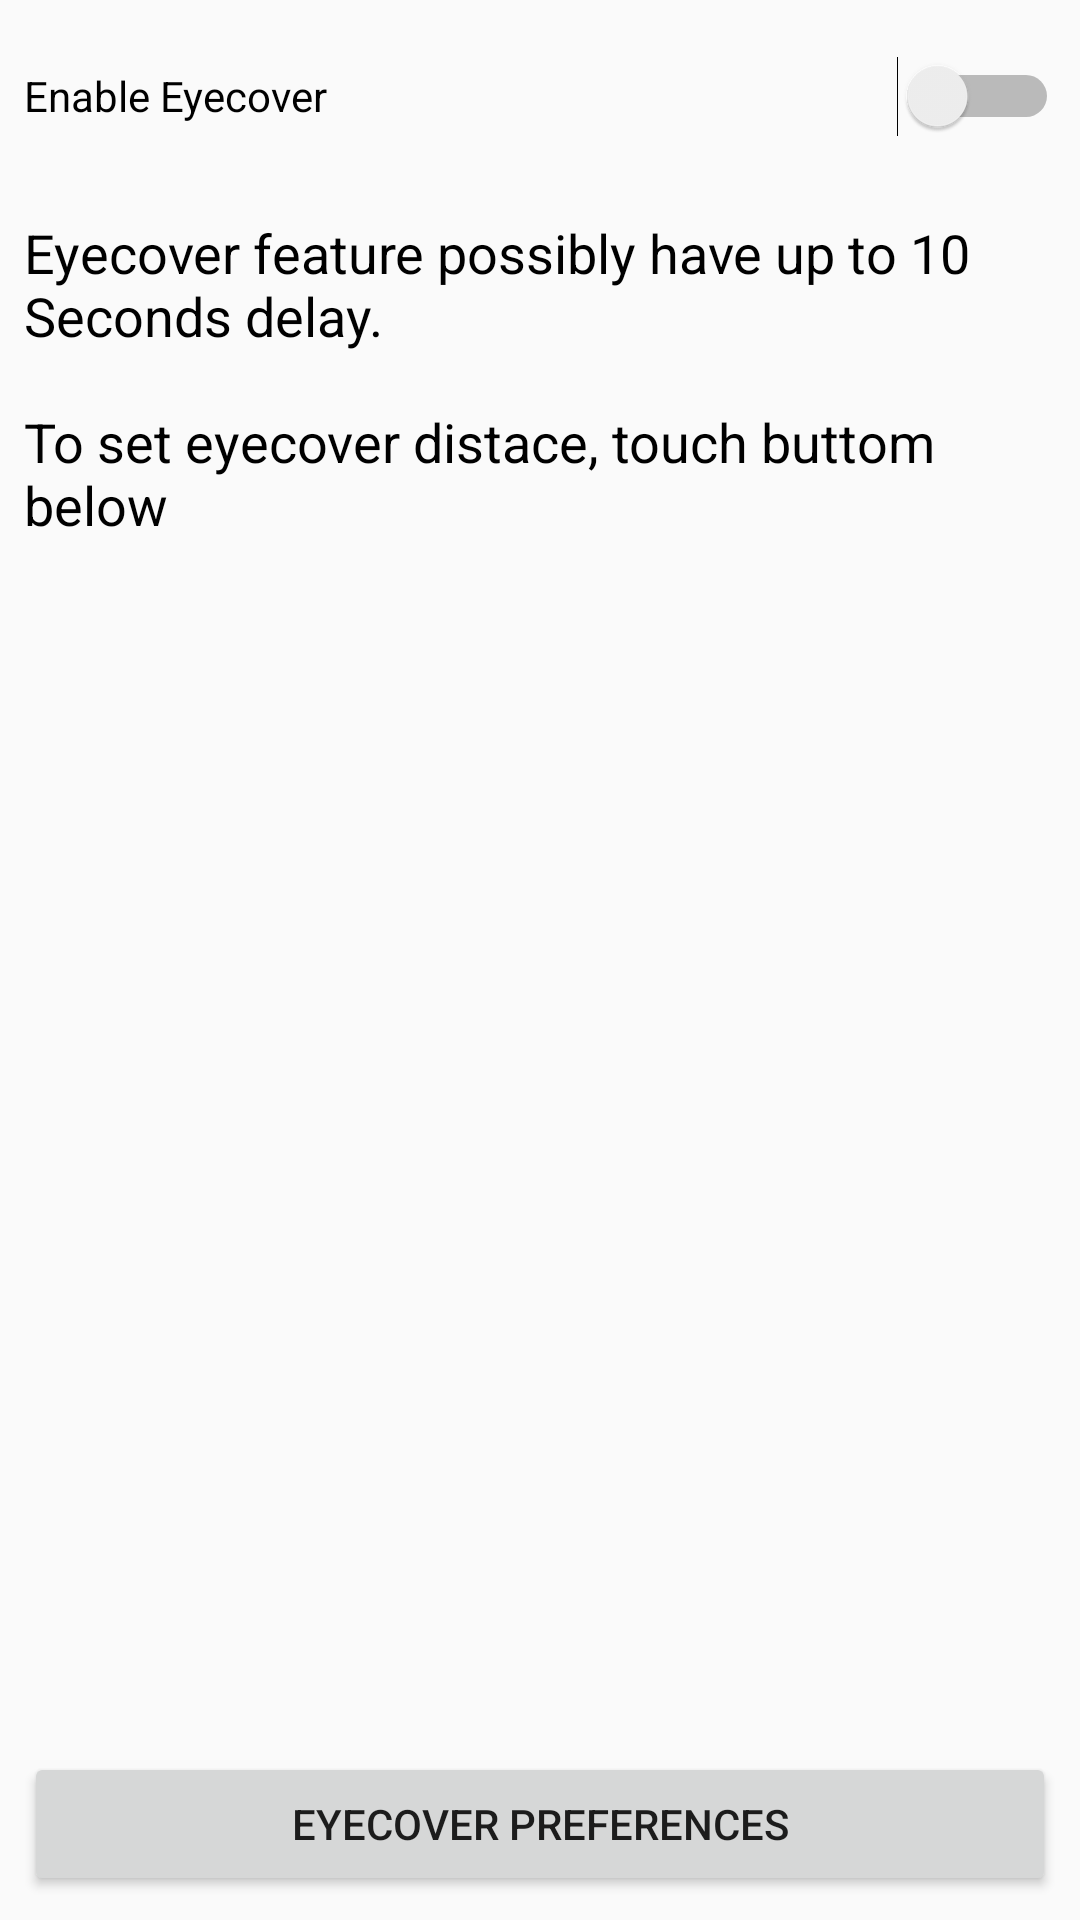

Produce the Android XML layout that renders to this screen, including the resource entries it uses.
<!-- AndroidManifest.xml: application theme AppTheme -->
<!-- res/layout/content_eyecover.xml -->
<?xml version="1.0" encoding="utf-8"?>
<android.support.constraint.ConstraintLayout xmlns:android="http://schemas.android.com/apk/res/android"
    xmlns:app="http://schemas.android.com/apk/res-auto"
    xmlns:tools="http://schemas.android.com/tools"
    android:layout_width="match_parent"
    android:layout_height="match_parent"
    app:layout_behavior="@string/appbar_scrolling_view_behavior"
    tools:context="kr.hs.yii.make.eyecover.eyecover.EyecoverActivity"
    tools:showIn="@layout/activity_eyecover">

    <Switch
        android:id="@+id/eyecover_enable_swtich"
        android:layout_width="0dp"
        android:layout_height="48dp"
        android:layout_marginRight="7dp"
        android:layout_marginTop="8dp"
        android:text="@string/eyecover_active_title"
        app:layout_constraintRight_toRightOf="parent"
        app:layout_constraintTop_toTopOf="parent"
        android:layout_marginLeft="8dp"
        app:layout_constraintLeft_toLeftOf="parent" />

    <ImageView
        android:id="@+id/eyecover_notice_icon"
        android:layout_width="wrap_content"
        android:layout_height="wrap_content"
        app:layout_constraintBottom_toTopOf="@+id/eyecover_notice_text"
        app:layout_constraintLeft_toLeftOf="parent"
        app:layout_constraintTop_toBottomOf="@+id/eyecover_enable_swtich"
        app:srcCompat="@drawable/ic_info_black_24dp"
        android:layout_marginTop="8dp"
        android:layout_marginLeft="8dp" />

    <TextView
        android:id="@+id/eyecover_notice_text"
        android:layout_width="0dp"
        android:layout_height="0dp"
        android:layout_margin="8dp"
        android:text="@string/eyecover_desc"
        android:textAppearance="@style/TextAppearance.AppCompat.Medium"
        app:layout_constraintBottom_toTopOf="@+id/eyecover_settings_button"
        app:layout_constraintLeft_toLeftOf="parent"
        app:layout_constraintRight_toRightOf="parent"
        app:layout_constraintTop_toBottomOf="@+id/eyecover_notice_icon"
        android:textColor="@android:color/black"/>

    <Button
        android:layout_width="0dp"
        android:layout_height="wrap_content"
        android:id="@+id/eyecover_settings_button"
        android:text="@string/eyecover_settings_button_text"
        app:layout_constraintBottom_toBottomOf="parent"
        android:layout_marginBottom="8dp"
        android:layout_marginLeft="8dp"
        app:layout_constraintLeft_toLeftOf="parent"
        android:layout_marginRight="8dp"
        app:layout_constraintRight_toRightOf="parent" />

    <TextView
        android:id="@+id/textView2"
        android:layout_width="0dp"
        android:layout_height="0dp"
        android:layout_marginBottom="8dp"
        android:layout_marginLeft="8dp"
        android:layout_marginRight="8dp"
        android:layout_marginTop="8dp"
        android:text="@string/eyecover_notice_title"
        android:textAppearance="@style/TextAppearance.AppCompat.Large"
        app:layout_constraintBottom_toTopOf="@+id/eyecover_notice_text"
        app:layout_constraintLeft_toRightOf="@+id/eyecover_notice_icon"
        app:layout_constraintRight_toRightOf="parent"
        app:layout_constraintTop_toBottomOf="@+id/eyecover_enable_swtich" />
</android.support.constraint.ConstraintLayout>
<!-- res/layout/activity_eyecover.xml (included above) -->
<?xml version="1.0" encoding="utf-8"?>
<android.support.design.widget.CoordinatorLayout xmlns:android="http://schemas.android.com/apk/res/android"
    xmlns:app="http://schemas.android.com/apk/res-auto"
    xmlns:tools="http://schemas.android.com/tools"
    android:layout_width="match_parent"
    android:layout_height="match_parent"
    tools:context="kr.hs.yii.make.eyecover.eyecover.EyecoverActivity">

    <android.support.design.widget.AppBarLayout
        android:layout_width="match_parent"
        android:layout_height="wrap_content"
        android:theme="@style/AppTheme.AppBarOverlay">

        <android.support.v7.widget.Toolbar
            android:id="@+id/toolbar"
            android:layout_width="match_parent"
            android:layout_height="?attr/actionBarSize"
            android:background="?attr/colorPrimary"
            app:popupTheme="@style/AppTheme.PopupOverlay" />

    </android.support.design.widget.AppBarLayout>

    <include layout="@layout/content_eyecover" />

</android.support.design.widget.CoordinatorLayout>
<!-- resources referenced by this layout -->
<resources>
  <string name="eyecover_active_title">Enable Eyecover</string>
  <string name="eyecover_desc">Eyecover feature possibly have up to 10 Seconds delay.\n\nTo set eyecover distace, touch buttom below</string>
  <string name="eyecover_notice_title">Notice</string>
  <string name="eyecover_settings_button_text">Eyecover Preferences</string>
  <style name="AppTheme.AppBarOverlay" parent="ThemeOverlay.AppCompat.Dark.ActionBar" />
  <style name="AppTheme.PopupOverlay" parent="ThemeOverlay.AppCompat.Light" />
  <style name="AppTheme" parent="Theme.AppCompat.Light.DarkActionBar">
          
          <item name="colorPrimary">@color/colorPrimary</item>
          <item name="colorPrimaryDark">@color/colorPrimaryDark</item>
          <item name="colorAccent">@color/colorAccent</item>
      </style>
  <color name="colorPrimary">#7986CB</color>
  <color name="colorPrimaryDark">#5C6BC0</color>
  <color name="colorAccent">#F0A2A2</color>
</resources>
